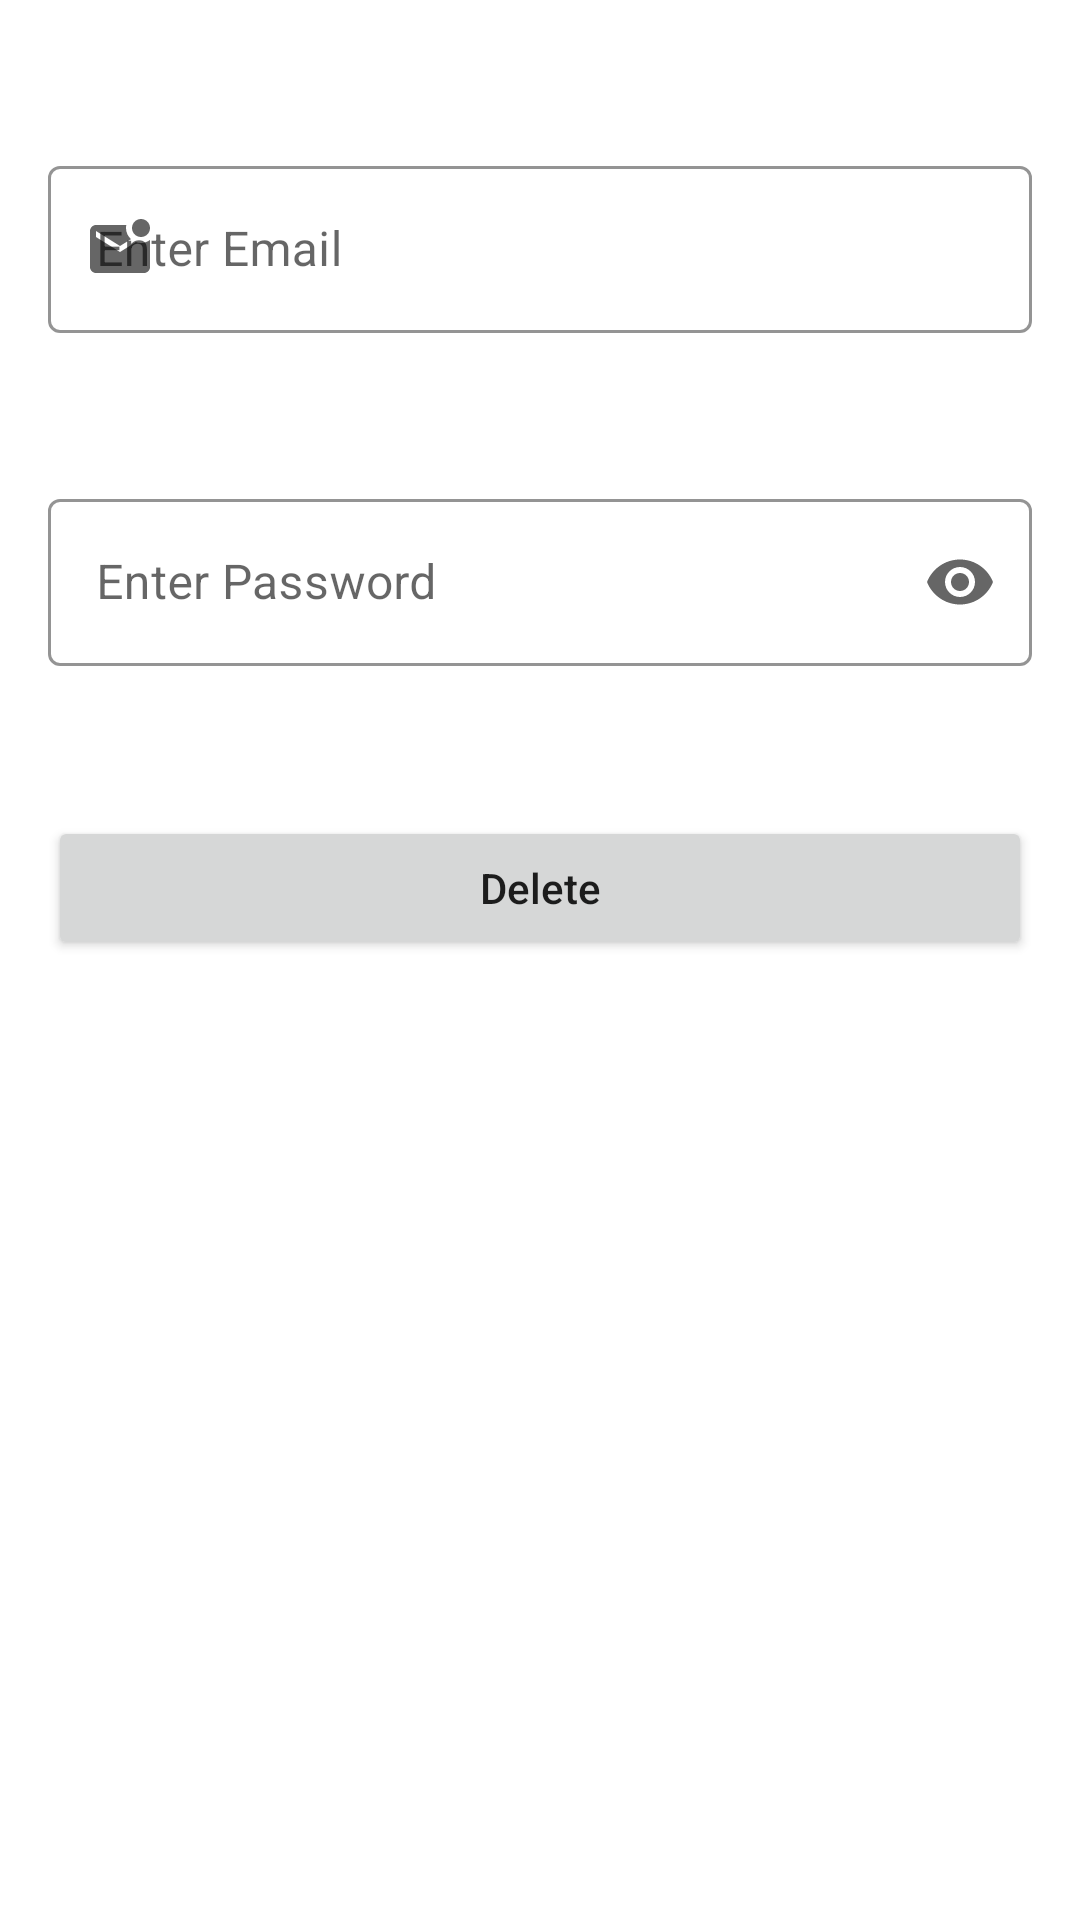

Here is an Android app screen rendered from its layout file. Give the layout XML and the strings, colors and styles it references.
<!-- AndroidManifest.xml: application theme Theme.BloodDonation -->
<!-- res/layout/activity_account_delete.xml -->
<?xml version="1.0" encoding="utf-8"?>
<androidx.constraintlayout.widget.ConstraintLayout xmlns:android="http://schemas.android.com/apk/res/android"
    xmlns:app="http://schemas.android.com/apk/res-auto"
    xmlns:tools="http://schemas.android.com/tools"
    android:layout_width="match_parent"
    android:layout_height="match_parent"
    android:elevation="6dp"
    tools:context=".Activity_Account_Delete">

    <com.google.android.material.textfield.TextInputLayout
        android:id="@+id/ActivityDeleteAccount_TextInputLayout_Email"
        style="@style/Widget.MaterialComponents.TextInputLayout.OutlinedBox"
        android:layout_width="match_parent"
        android:layout_height="wrap_content"
        android:layout_marginStart="16dp"
        android:layout_marginTop="50dp"
        android:layout_marginEnd="16dp"
        android:hint="Enter Email"
        app:boxStrokeColor="@color/black"
        app:layout_constraintEnd_toEndOf="parent"
        app:layout_constraintStart_toStartOf="parent"
        app:layout_constraintTop_toTopOf="parent"
        app:startIconDrawable="@drawable/icon_email"
        >

        <com.google.android.material.textfield.TextInputEditText
            android:id="@+id/ActivityDeleteAccount_EditText_Email"
            android:layout_width="match_parent"
            android:layout_height="match_parent"
            android:inputType="textEmailAddress" />
    </com.google.android.material.textfield.TextInputLayout>

    <com.google.android.material.textfield.TextInputLayout
        android:id="@+id/ActivityDeleteAccount_TextInputLayout_Password"
        style="@style/Widget.MaterialComponents.TextInputLayout.OutlinedBox"
        android:layout_width="match_parent"
        android:layout_height="wrap_content"
        android:layout_marginStart="16dp"
        android:layout_marginTop="50dp"
        android:layout_marginEnd="16dp"
        android:hint="Enter Password"
        app:boxStrokeColor="@color/black"
        app:endIconMode="password_toggle"
        app:layout_constraintEnd_toEndOf="@+id/ActivityDeleteAccount_TextInputLayout_Email"

        app:layout_constraintStart_toStartOf="@+id/ActivityDeleteAccount_TextInputLayout_Email"
        app:layout_constraintTop_toBottomOf="@+id/ActivityDeleteAccount_TextInputLayout_Email"
        app:startIconDrawable="@drawable/icon_password">


        <com.google.android.material.textfield.TextInputEditText
            android:id="@+id/ActivityDeleteAccount_TextInputLayout_EditText_Password"
            android:layout_width="match_parent"
            android:layout_height="match_parent"
            android:inputType="textPassword" />
    </com.google.android.material.textfield.TextInputLayout>

    <Button
        android:textAllCaps="false"
        android:id="@+id/ActivityDeleteAccount_Button_Delete"
        android:layout_width="match_parent"
        android:layout_height="wrap_content"
        android:layout_marginStart="16dp"
        android:layout_marginTop="50dp"
        android:layout_marginEnd="16dp"
        android:text="Delete"
        app:layout_constraintEnd_toEndOf="@+id/ActivityDeleteAccount_TextInputLayout_Password"
        app:layout_constraintStart_toStartOf="@+id/ActivityDeleteAccount_TextInputLayout_Password"
        app:layout_constraintTop_toBottomOf="@+id/ActivityDeleteAccount_TextInputLayout_Password" />

    <ProgressBar
        android:id="@+id/ActivityDelete_ProgressBar"
        style="?android:attr/progressBarStyle"
        android:layout_width="wrap_content"
        android:layout_height="wrap_content"
        android:visibility="gone"
        android:layout_marginTop="352dp"
        app:layout_constraintEnd_toEndOf="parent"
        app:layout_constraintHorizontal_bias="0.283"
        app:layout_constraintStart_toStartOf="parent"
        app:layout_constraintTop_toTopOf="parent" />

</androidx.constraintlayout.widget.ConstraintLayout>
<!-- resources referenced by this layout -->
<resources>
  <color name="black">#FF000000</color>
  <!-- drawable icon_email (drawable) -->
  <vector android:height="24dp" android:tint="#AB4AE7"
      android:viewportHeight="24" android:viewportWidth="24"
      android:width="24dp" xmlns:android="http://schemas.android.com/apk/res/android">
      <path android:fillColor="@android:color/white" android:pathData="M22,8.98V18c0,1.1 -0.9,2 -2,2H4c-1.1,0 -2,-0.9 -2,-2V6c0,-1.1 0.9,-2 2,-2h10.1C14.04,4.32 14,4.66 14,5c0,1.48 0.65,2.79 1.67,3.71L12,11L4,6v2l8,5l5.3,-3.32C17.84,9.88 18.4,10 19,10C20.13,10 21.16,9.61 22,8.98zM16,5c0,1.66 1.34,3 3,3s3,-1.34 3,-3s-1.34,-3 -3,-3S16,3.34 16,5z"/>
  </vector>
  <style name="Theme.BloodDonation" parent="Theme.MaterialComponents.DayNight.NoActionBar">
          
          <item name="colorPrimary">@color/purple_500</item>
          <item name="colorPrimaryVariant">@color/purple_700</item>
          <item name="colorOnPrimary">@color/white</item>
          
          <item name="colorSecondary">@color/teal_200</item>
          <item name="colorSecondaryVariant">@color/teal_700</item>
          <item name="colorOnSecondary">@color/black</item>
          
          <item name="android:statusBarColor">?attr/colorPrimaryVariant</item>
          
      </style>
  <color name="purple_500">#FF6200EE</color>
  <color name="purple_700">#FF3700B3</color>
  <color name="white">#FFFFFFFF</color>
  <color name="teal_200">#FF03DAC5</color>
  <color name="teal_700">#FF018786</color>
</resources>
